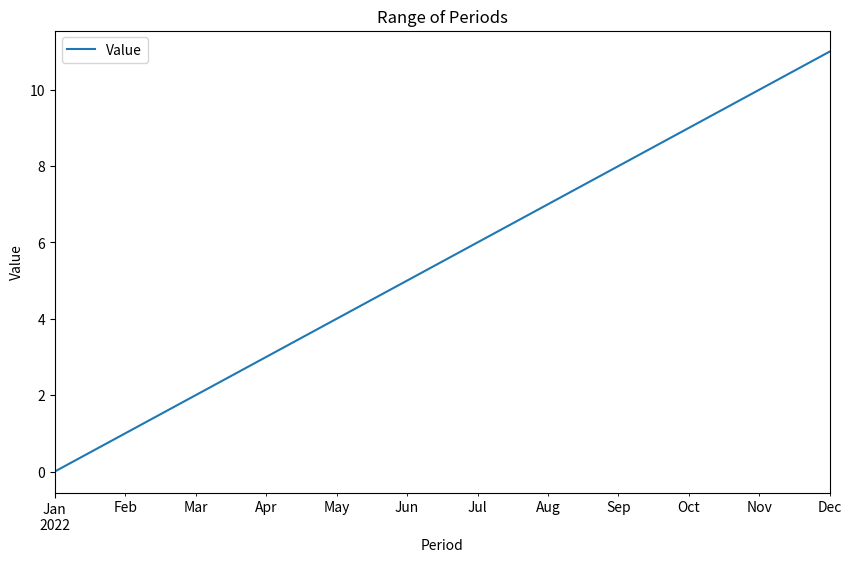

This figure's Python source:
import pandas as pd
import matplotlib.pyplot as plt  # Importing matplotlib.pyplot
# Create a period object
period = pd.Period('2022-01', freq='M')

# Perform period arithmetic
period_plus_3 = period + 3  # Adding 3 months
period_minus_2 = period - 2  # Subtracting 2 months

print("Original Period:", period)
print("Period + 3 months:", period_plus_3)
print("Period - 2 months:", period_minus_2)

# Construct a range of periods using period_range
period_range = pd.period_range(start='2022-01', end='2022-12', freq='M')

print("\nRange of Periods:")
print(period_range)

# Convert to DataFrame and display
df = pd.DataFrame({'Period': period_range})
print("\nDataFrame with Periods:")
print(df)

# Plotting the periods
df['Value'] = range(len(df))  # Adding some sample data for plotting
df.set_index('Period').plot(figsize=(10, 6), title='Range of Periods')
plt.xlabel('Period')
plt.ylabel('Value')
plt.show()
